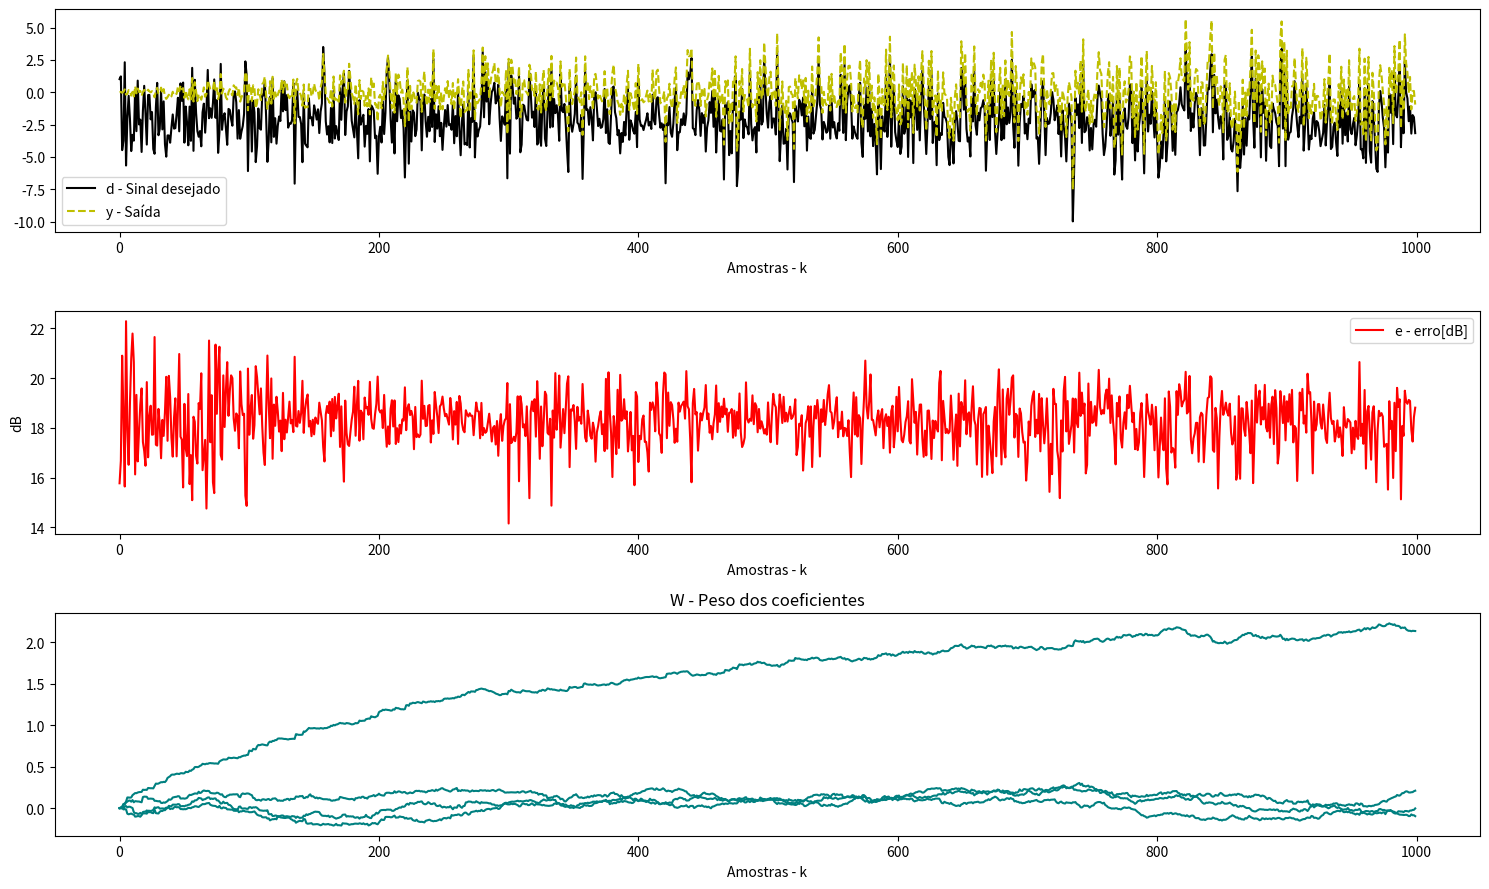

The matplotlib source for this figure:
import numpy as np
import matplotlib.pyplot as plt
from numpy.matrixlib.defmatrix import matrix


def returnFunctionComplex(x, v):
    """
    Função responsável por retornar um sinal de valores complexos com adição de ruído
    parametro x: matriz de valores aleatórios
    parametro v: ruído

    returna d: sinal de amostra com ruído
    """
    d = 2*x[:, 0] + 0.1*x[:, 1] - (8j + 2) + v
    return d



def LMS_Filter_Complex(d, x):
    """""
    parametro d: sinal alvo de entrada com adição de ruído
    parametro x: matriz de valores aleatórios ...

    returna y: Sinal de saída 
    returna e: erro
    returna W: coeficientes atualizados
    """
    N = len(x)

    if not len(d) == N:
        raise ValueError('The length of vector d and matrix x must agree.')

    n = len(x[0])

    try:
        x = np.array(x)
        d = np.array(d)

    except:
        raise ValueError('Impossible to convert x or d to a numpy array')

    # create empty arrays
    y = np.zeros(N, dtype = complex)
    e = np.zeros(N, dtype = complex)

    W_history = np.zeros((N, n), dtype = complex)  # coeficientes de W

    Wcoef = np.random.normal(0, 0.5, n) * 1j
    #Wcoef = np.zeros(n, dtype = complex)
    W = np.matrix(Wcoef)
    W.getH()
    
    # Adaptação #####Algoritimo LMS Complexo######
    for k in range(N):

        W_history[k, :] = W
        y[k] = np.dot(W, x[k])
        e[k] = d[k] - y[k]
        dw = mi * e[k] * x[k]
        W += dw

    return y, e, W_history

# Dados de entrada
N = 1000
mi = 0.005  # Coeficiente mi
x = np.random.normal(0, 1, (N, 4)) # input matrix
v = np.random.normal(0, 0.1, N) # noise


d_novo = returnFunctionComplex(x, v)



youtComplex, erroComplex, wComplex = LMS_Filter_Complex(d_novo, x) # Filtro Complexo

# plotagem
plt.figure(figsize = (15,9))
plt.subplot(311)
plt.plot(d_novo,'black', linewidth=(1.5), label = "d - Sinal desejado")
plt.plot(youtComplex, '--y',label = "y - Saída");plt.legend();
plt.xlabel("Amostras - k")

plt.subplot(312)
plt.plot(10*np.log10(erroComplex**2), 'r', label = "e - erro[dB]");plt.legend()
plt.xlabel("Amostras - k");plt.ylabel("dB")

plt.subplot(313)
plt.title("W - Peso dos coeficientes")
plt.plot(wComplex,'teal', linewidth=(1.5));
plt.xlabel("Amostras - k")


plt.tight_layout()
plt.tight_layout()
plt.show()

